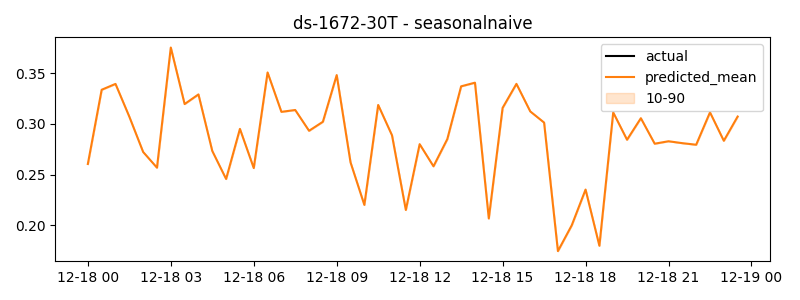

The file beside this chart, header and first rows:
timestamp, actual, predicted
2024-12-18 00:00:00, 0.2604, 0.2604
2024-12-18 00:30:00, 0.3337, 0.3337
2024-12-18 01:00:00, 0.3395, 0.3395
2024-12-18 01:30:00, 0.3072, 0.3072
2024-12-18 02:00:00, 0.2723, 0.2723
2024-12-18 02:30:00, 0.2568, 0.2568
2024-12-18 03:00:00, 0.3754, 0.3754
2024-12-18 03:30:00, 0.3196, 0.3196
2024-12-18 04:00:00, 0.3291, 0.3291
2024-12-18 04:30:00, 0.2733, 0.2733
2024-12-18 05:00:00, 0.2457, 0.2457
2024-12-18 05:30:00, 0.2951, 0.2951
2024-12-18 06:00:00, 0.2564, 0.2564
2024-12-18 06:30:00, 0.3508, 0.3508
2024-12-18 07:00:00, 0.3119, 0.3119
2024-12-18 07:30:00, 0.3137, 0.3137
2024-12-18 08:00:00, 0.2932, 0.2932
2024-12-18 08:30:00, 0.3021, 0.3021
2024-12-18 09:00:00, 0.3482, 0.3482
2024-12-18 09:30:00, 0.2621, 0.2621
2024-12-18 10:00:00, 0.2201, 0.2201
2024-12-18 10:30:00, 0.3187, 0.3187
2024-12-18 11:00:00, 0.2888, 0.2888
2024-12-18 11:30:00, 0.2151, 0.2151
2024-12-18 12:00:00, 0.28, 0.28
2024-12-18 12:30:00, 0.2582, 0.2582
2024-12-18 13:00:00, 0.285, 0.285
2024-12-18 13:30:00, 0.3371, 0.3371
2024-12-18 14:00:00, 0.3407, 0.3407
2024-12-18 14:30:00, 0.2067, 0.2067
2024-12-18 15:00:00, 0.3158, 0.3158
2024-12-18 15:30:00, 0.3395, 0.3395
2024-12-18 16:00:00, 0.3123, 0.3123
2024-12-18 16:30:00, 0.3013, 0.3013
2024-12-18 17:00:00, 0.1745, 0.1745
2024-12-18 17:30:00, 0.1999, 0.1999
2024-12-18 18:00:00, 0.2352, 0.2352
2024-12-18 18:30:00, 0.1797, 0.1797
2024-12-18 19:00:00, 0.3113, 0.3113
2024-12-18 19:30:00, 0.2844, 0.2844
2024-12-18 20:00:00, 0.3056, 0.3056
2024-12-18 20:30:00, 0.2805, 0.2805
2024-12-18 21:00:00, 0.2829, 0.2829
2024-12-18 21:30:00, 0.281, 0.281
2024-12-18 22:00:00, 0.2795, 0.2795
2024-12-18 22:30:00, 0.3114, 0.3114
2024-12-18 23:00:00, 0.2834, 0.2834
2024-12-18 23:30:00, 0.3073, 0.3073
